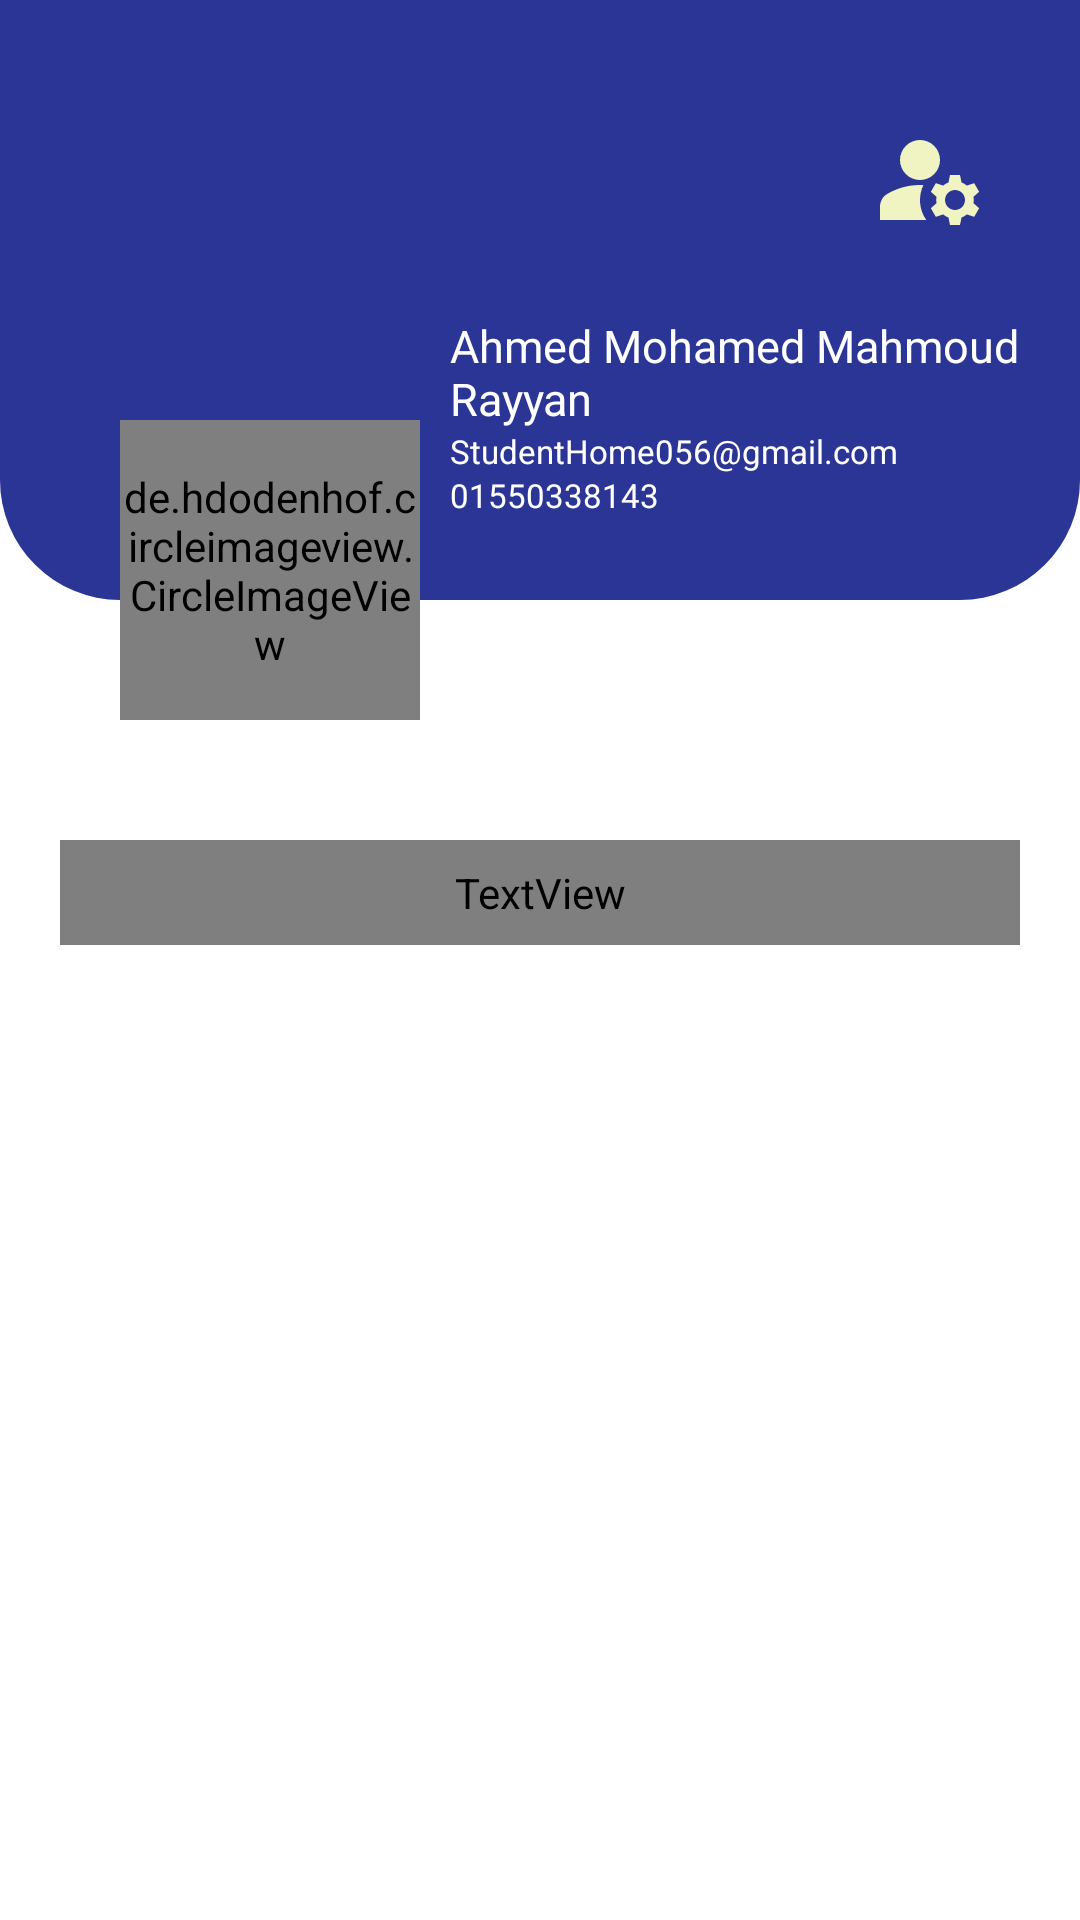

Layout XML and referenced resources for this Android screen:
<!-- AndroidManifest.xml: application theme Theme.ItiAPI -->
<!-- res/layout/fragment_h.xml -->
<?xml version="1.0" encoding="utf-8"?>
<FrameLayout xmlns:android="http://schemas.android.com/apk/res/android"
    xmlns:tools="http://schemas.android.com/tools"
    android:layout_width="match_parent"
    xmlns:app="http://schemas.android.com/apk/res-auto"
    android:id="@+id/teacherhomefragment"
    android:layout_height="match_parent"
    tools:context=".FragmentH">

    <ImageView
        android:layout_width="match_parent"
        android:layout_height="200dp"
        android:background="@drawable/loginde"/>
    <ImageView
        android:id="@+id/teachersettings"
        android:layout_width="40dp"
        android:layout_height="40dp"
        android:layout_gravity="end"
        android:layout_marginTop="40dp"
        android:layout_marginEnd="30dp"
        android:background="@drawable/ic_baseline_manage_accounts_24"/>



    <LinearLayout
        android:layout_width="match_parent"
        android:layout_height="wrap_content"
        android:orientation="vertical"
        android:layout_marginEnd="20dp"
        android:layout_marginStart="150dp"
        android:layout_marginTop="105dp">
        <TextView
            android:id="@+id/teachernameid"
            android:layout_width="wrap_content"
            android:layout_height="wrap_content"
            android:textColor="@color/white"
            android:textSize="15sp"
            android:text="Ahmed Mohamed Mahmoud Rayyan " />
        <TextView
            android:id="@+id/teacheremailid"
            android:layout_width="wrap_content"
            android:layout_height="wrap_content"
            android:textColor="@color/white"
            android:textSize="11sp"
            android:text="StudentHome056@gmail.com" />
        <TextView
            android:id="@+id/teacherphoneid"
            android:layout_width="wrap_content"
            android:layout_height="wrap_content"
            android:textColor="@color/white"
            android:textSize="11sp"
            android:text="01550338143" />

    </LinearLayout>

    <de.hdodenhof.circleimageview.CircleImageView
        android:id="@+id/teacher_profile_image"
        android:layout_width="100dp"
        android:layout_marginStart="40dp"
        android:layout_marginTop="140dp"
        android:layout_height="100dp"
        android:src="@drawable/user_profile"
        app:civ_border_width="2dp"
        app:civ_border_color="@color/white"/>
    <TextView
        android:layout_width="match_parent"
        android:layout_height="35dp"
        android:background="@drawable/old_exam_back_de"
        android:layout_marginTop="280dp"
        android:text="@string/old_exams"
        android:textColor="@color/white"
        android:textSize="20sp"
        android:layout_marginEnd="20dp"
        android:layout_marginStart="20dp"
        android:fontFamily="@font/archivo_black"
        android:gravity="center"
        />
    <androidx.recyclerview.widget.RecyclerView
        android:id="@+id/recyclerviewteacherhome"
        android:layout_width="match_parent"
        android:layout_height="match_parent"
        android:layout_marginTop="330dp"
        android:layout_marginBottom="65dp"
        />
    <ProgressBar
        android:id="@+id/progressbarteacherhome"
        android:layout_width="wrap_content"
        android:layout_height="wrap_content"
        android:layout_marginTop="430dp"
        android:visibility="gone"
        android:layout_gravity="center_horizontal"/>

</FrameLayout>
<!-- resources referenced by this layout -->
<resources>
  <color name="white">#FFFFFFFF</color>
  <!-- drawable ic_baseline_manage_accounts_24 (drawable) -->
  <vector android:height="24dp" android:tint="#F0F4C3"
      android:viewportHeight="24" android:viewportWidth="24"
      android:width="24dp" xmlns:android="http://schemas.android.com/apk/res/android">
      <path android:fillColor="@android:color/white" android:pathData="M10,8m-4,0a4,4 0,1 1,8 0a4,4 0,1 1,-8 0"/>
      <path android:fillColor="@android:color/white" android:pathData="M10.67,13.02C10.45,13.01 10.23,13 10,13c-2.42,0 -4.68,0.67 -6.61,1.82C2.51,15.34 2,16.32 2,17.35V20h9.26C10.47,18.87 10,17.49 10,16C10,14.93 10.25,13.93 10.67,13.02z"/>
      <path android:fillColor="@android:color/white" android:pathData="M20.75,16c0,-0.22 -0.03,-0.42 -0.06,-0.63l1.14,-1.01l-1,-1.73l-1.45,0.49c-0.32,-0.27 -0.68,-0.48 -1.08,-0.63L18,11h-2l-0.3,1.49c-0.4,0.15 -0.76,0.36 -1.08,0.63l-1.45,-0.49l-1,1.73l1.14,1.01c-0.03,0.21 -0.06,0.41 -0.06,0.63s0.03,0.42 0.06,0.63l-1.14,1.01l1,1.73l1.45,-0.49c0.32,0.27 0.68,0.48 1.08,0.63L16,21h2l0.3,-1.49c0.4,-0.15 0.76,-0.36 1.08,-0.63l1.45,0.49l1,-1.73l-1.14,-1.01C20.72,16.42 20.75,16.22 20.75,16zM17,18c-1.1,0 -2,-0.9 -2,-2s0.9,-2 2,-2s2,0.9 2,2S18.1,18 17,18z"/>
  </vector>
  <!-- drawable loginde (drawable) -->
  <?xml version="1.0" encoding="utf-8"?>
  <shape xmlns:android="http://schemas.android.com/apk/res/android" android:shape="rectangle">
      <solid android:color="@color/purple_500"/>
      <corners android:bottomLeftRadius="40dp"
          android:bottomRightRadius="40dp"/>
  
  
  
  </shape>
  <!-- drawable user_profile (drawable) -->
  <vector xmlns:android="http://schemas.android.com/apk/res/android"
      android:width="593dp"
      android:height="496dp"
      android:viewportWidth="593"
      android:viewportHeight="496">
    <path
        android:strokeWidth="1"
        android:pathData="M0.5,248a296,247.5 0,1 0,592 0a296,247.5 0,1 0,-592 0z"
        android:fillColor="#9b9292"
        android:strokeColor="#000"/>
    <path
        android:strokeWidth="1"
        android:pathData="M290.5,140.5m-64,0a64,64 0,1 1,128 0a64,64 0,1 1,-128 0"
        android:fillColor="#efeaea"
        android:strokeColor="#000"/>
    <path
        android:strokeWidth="1"
        android:pathData="M148.5,308.5c2.85,-34 70.24,-59.43 124,-62 75.06,-3.59 157.25,35.78 157,71 0,4.23 -1.28,11.86 -35,41 -51.39,44.41 -77.09,66.62 -104,68 -48.84,2.51 -85.76,-39.78 -120,-79C148.47,322.27 148.13,313 148.5,308.5Z"
        android:fillColor="#efeaea"
        android:strokeColor="#000"/>
  </vector>
  <string name="old_exams">Old Exams</string>
  <style name="Theme.ItiAPI" parent="Theme.MaterialComponents.DayNight.DarkActionBar">
          
          <item name="colorPrimary">@color/purple_500</item>
          <item name="colorPrimaryVariant">@color/purple_700</item>
          <item name="colorOnPrimary">@color/white</item>
          
          <item name="colorSecondary">@color/teal_200</item>
          <item name="colorSecondaryVariant">@color/teal_700</item>
          <item name="colorOnSecondary">@color/black</item>
          
          <item name="android:statusBarColor" tools:targetApi="l">?attr/colorPrimaryVariant</item>
          
      </style>
  <color name="purple_500">#2B3595</color>
  <color name="purple_700">#2B3595</color>
  <color name="teal_200">#FF03DAC5</color>
  <color name="teal_700">#FF018786</color>
  <color name="black">#FF000000</color>
</resources>
